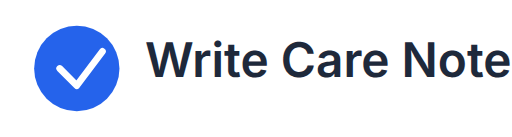
t = 0.00 s
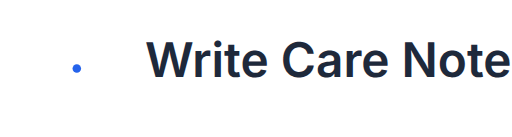
t = 0.25 s
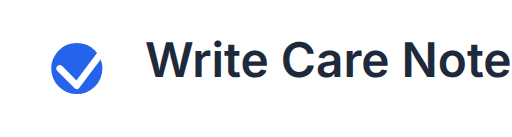
t = 0.50 s
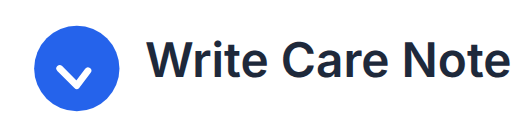
t = 0.78 s
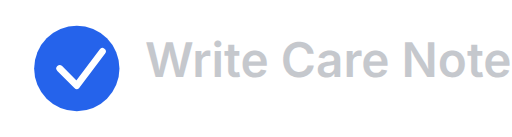
t = 1.08 s
t = 1.30 s: frame unchanged from t = 0.00 s, image omitted

The animated SVG that drew these frames (rendered in a browser with its animation timeline set to each time). Animation: 4 SMIL elements (animate=4); one cycle of 1.30 s.

<?xml version="1.0" encoding="UTF-8"?>
<svg width="300" height="80" viewBox="0 0 300 80" fill="none" xmlns="http://www.w3.org/2000/svg">
  <!-- Background shape -->
  <rect x="10" y="10" width="280" height="60" rx="8" fill="#FFFFFF" class="logo-bg">
    <animate attributeName="opacity" values="0;1" dur="0.5s" begin="0s" fill="freeze"/>
  </rect>
  
  <!-- Icon -->
  <circle cx="45" cy="40" r="25" fill="#2563EB" class="primary-color">
    <animate attributeName="r" values="0;25" dur="0.5s" begin="0.2s" fill="freeze"/>
  </circle>
  
  <!-- Checkmark -->
  <path d="M35 40 L45 50 L60 30" stroke="white" stroke-width="4" stroke-linecap="round" stroke-linejoin="round">
    <animate attributeName="stroke-dasharray" values="0,100;100,0" dur="0.3s" begin="0.7s" fill="freeze"/>
  </path>
  
  <!-- Text -->
  <text x="85" y="45" font-family="Inter, Arial, sans-serif" font-size="28" font-weight="600" fill="#1E293B" class="text-color">
    <animate attributeName="opacity" values="0;1" dur="0.3s" begin="1s" fill="freeze"/>
    Write Care Notes
  </text>
  
  <style>
    @media (prefers-color-scheme: dark) {
      .logo-bg { fill: #1E293B; }
      .primary-color { fill: #3B82F6; }
      .text-color { fill: #FFFFFF; }
    }
    
    path {
      stroke-dasharray: 100;
    }
  </style>
</svg>
